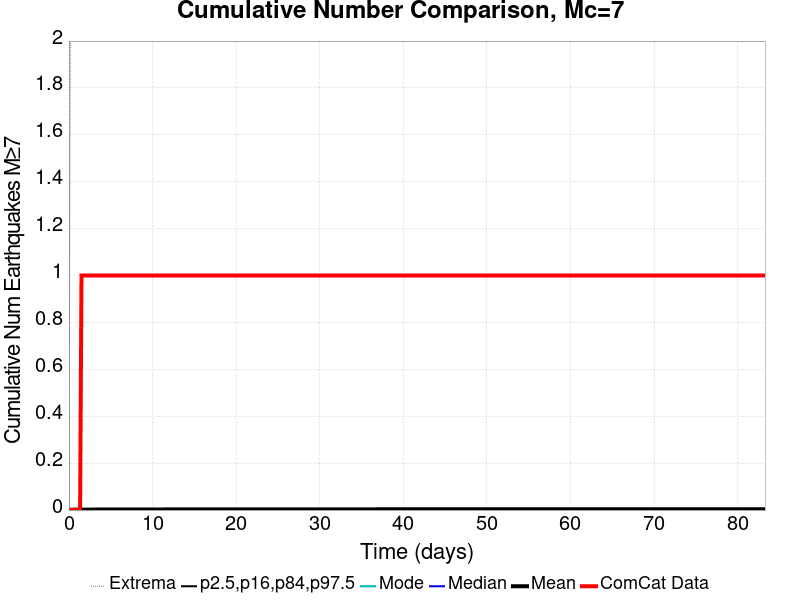

Source data for this figure (header and first rows):
Time (days), ComCat Data, Simulation Mean, Simulation Median, Simulation Mode, Simulation Minimum, Simulation Maximum, 2.5 %-ile, 16 %-ile, 84 %-ile, 97.5 %-ile
0.0, 0.0, 0.0, 0.0, 0.0, 0.0, 0.0, 0.0, 0.0, 0.0, 0.0
0.1669, 0.0, 0.00122, 0.0, 0.0, 0.0, 2.0, 0.0, 0.0, 0.0, 0.0
0.3338, 0.0, 0.00149, 0.0, 0.0, 0.0, 2.0, 0.0, 0.0, 0.0, 0.0
0.5007, 0.0, 0.00159, 0.0, 0.0, 0.0, 2.0, 0.0, 0.0, 0.0, 0.0
0.6676, 0.0, 0.0017, 0.0, 0.0, 0.0, 2.0, 0.0, 0.0, 0.0, 0.0
0.8344, 0.0, 0.00177, 0.0, 0.0, 0.0, 2.0, 0.0, 0.0, 0.0, 0.0
1.001, 0.0, 0.00182, 0.0, 0.0, 0.0, 2.0, 0.0, 0.0, 0.0, 0.0
1.168, 0.0, 0.00186, 0.0, 0.0, 0.0, 2.0, 0.0, 0.0, 0.0, 0.0
1.335, 0.0, 0.00187, 0.0, 0.0, 0.0, 2.0, 0.0, 0.0, 0.0, 0.0
1.502, 1.0, 0.00192, 0.0, 0.0, 0.0, 2.0, 0.0, 0.0, 0.0, 0.0
1.669, 1.0, 0.00196, 0.0, 0.0, 0.0, 2.0, 0.0, 0.0, 0.0, 0.0
1.836, 1.0, 0.002, 0.0, 0.0, 0.0, 2.0, 0.0, 0.0, 0.0, 0.0
2.003, 1.0, 0.00202, 0.0, 0.0, 0.0, 2.0, 0.0, 0.0, 0.0, 0.0
2.17, 1.0, 0.00205, 0.0, 0.0, 0.0, 2.0, 0.0, 0.0, 0.0, 0.0
2.336, 1.0, 0.00207, 0.0, 0.0, 0.0, 2.0, 0.0, 0.0, 0.0, 0.0
2.503, 1.0, 0.00211, 0.0, 0.0, 0.0, 2.0, 0.0, 0.0, 0.0, 0.0
2.67, 1.0, 0.00213, 0.0, 0.0, 0.0, 2.0, 0.0, 0.0, 0.0, 0.0
2.837, 1.0, 0.00216, 0.0, 0.0, 0.0, 2.0, 0.0, 0.0, 0.0, 0.0
3.004, 1.0, 0.00219, 0.0, 0.0, 0.0, 2.0, 0.0, 0.0, 0.0, 0.0
3.171, 1.0, 0.0022, 0.0, 0.0, 0.0, 2.0, 0.0, 0.0, 0.0, 0.0
3.338, 1.0, 0.00223, 0.0, 0.0, 0.0, 2.0, 0.0, 0.0, 0.0, 0.0
3.505, 1.0, 0.00223, 0.0, 0.0, 0.0, 2.0, 0.0, 0.0, 0.0, 0.0
3.672, 1.0, 0.00225, 0.0, 0.0, 0.0, 2.0, 0.0, 0.0, 0.0, 0.0
3.838, 1.0, 0.00227, 0.0, 0.0, 0.0, 2.0, 0.0, 0.0, 0.0, 0.0
4.005, 1.0, 0.00229, 0.0, 0.0, 0.0, 2.0, 0.0, 0.0, 0.0, 0.0
4.172, 1.0, 0.00229, 0.0, 0.0, 0.0, 2.0, 0.0, 0.0, 0.0, 0.0
4.339, 1.0, 0.00234, 0.0, 0.0, 0.0, 2.0, 0.0, 0.0, 0.0, 0.0
4.506, 1.0, 0.00236, 0.0, 0.0, 0.0, 2.0, 0.0, 0.0, 0.0, 0.0
4.673, 1.0, 0.00237, 0.0, 0.0, 0.0, 2.0, 0.0, 0.0, 0.0, 0.0
4.84, 1.0, 0.00238, 0.0, 0.0, 0.0, 2.0, 0.0, 0.0, 0.0, 0.0
5.007, 1.0, 0.00238, 0.0, 0.0, 0.0, 2.0, 0.0, 0.0, 0.0, 0.0
5.174, 1.0, 0.00238, 0.0, 0.0, 0.0, 2.0, 0.0, 0.0, 0.0, 0.0
5.34, 1.0, 0.00239, 0.0, 0.0, 0.0, 2.0, 0.0, 0.0, 0.0, 0.0
5.507, 1.0, 0.0024, 0.0, 0.0, 0.0, 2.0, 0.0, 0.0, 0.0, 0.0
5.674, 1.0, 0.0024, 0.0, 0.0, 0.0, 2.0, 0.0, 0.0, 0.0, 0.0
5.841, 1.0, 0.00242, 0.0, 0.0, 0.0, 2.0, 0.0, 0.0, 0.0, 0.0
6.008, 1.0, 0.00245, 0.0, 0.0, 0.0, 2.0, 0.0, 0.0, 0.0, 0.0
6.175, 1.0, 0.00245, 0.0, 0.0, 0.0, 2.0, 0.0, 0.0, 0.0, 0.0
6.342, 1.0, 0.00246, 0.0, 0.0, 0.0, 2.0, 0.0, 0.0, 0.0, 0.0
6.509, 1.0, 0.00246, 0.0, 0.0, 0.0, 2.0, 0.0, 0.0, 0.0, 0.0
6.676, 1.0, 0.00247, 0.0, 0.0, 0.0, 2.0, 0.0, 0.0, 0.0, 0.0
6.842, 1.0, 0.00247, 0.0, 0.0, 0.0, 2.0, 0.0, 0.0, 0.0, 0.0
7.009, 1.0, 0.00247, 0.0, 0.0, 0.0, 2.0, 0.0, 0.0, 0.0, 0.0
7.176, 1.0, 0.00248, 0.0, 0.0, 0.0, 2.0, 0.0, 0.0, 0.0, 0.0
7.343, 1.0, 0.00249, 0.0, 0.0, 0.0, 2.0, 0.0, 0.0, 0.0, 0.0
7.51, 1.0, 0.00249, 0.0, 0.0, 0.0, 2.0, 0.0, 0.0, 0.0, 0.0
7.677, 1.0, 0.0025, 0.0, 0.0, 0.0, 2.0, 0.0, 0.0, 0.0, 0.0
7.844, 1.0, 0.00251, 0.0, 0.0, 0.0, 2.0, 0.0, 0.0, 0.0, 0.0
8.011, 1.0, 0.00252, 0.0, 0.0, 0.0, 2.0, 0.0, 0.0, 0.0, 0.0
8.178, 1.0, 0.00253, 0.0, 0.0, 0.0, 2.0, 0.0, 0.0, 0.0, 0.0
8.344, 1.0, 0.00253, 0.0, 0.0, 0.0, 2.0, 0.0, 0.0, 0.0, 0.0
8.511, 1.0, 0.00253, 0.0, 0.0, 0.0, 2.0, 0.0, 0.0, 0.0, 0.0
8.678, 1.0, 0.00253, 0.0, 0.0, 0.0, 2.0, 0.0, 0.0, 0.0, 0.0
8.845, 1.0, 0.00254, 0.0, 0.0, 0.0, 2.0, 0.0, 0.0, 0.0, 0.0
9.012, 1.0, 0.00256, 0.0, 0.0, 0.0, 2.0, 0.0, 0.0, 0.0, 0.0
9.179, 1.0, 0.00256, 0.0, 0.0, 0.0, 2.0, 0.0, 0.0, 0.0, 0.0
9.346, 1.0, 0.00256, 0.0, 0.0, 0.0, 2.0, 0.0, 0.0, 0.0, 0.0
9.513, 1.0, 0.00258, 0.0, 0.0, 0.0, 2.0, 0.0, 0.0, 0.0, 0.0
9.679, 1.0, 0.00259, 0.0, 0.0, 0.0, 2.0, 0.0, 0.0, 0.0, 0.0
9.846, 1.0, 0.00259, 0.0, 0.0, 0.0, 2.0, 0.0, 0.0, 0.0, 0.0
... 440 more rows
